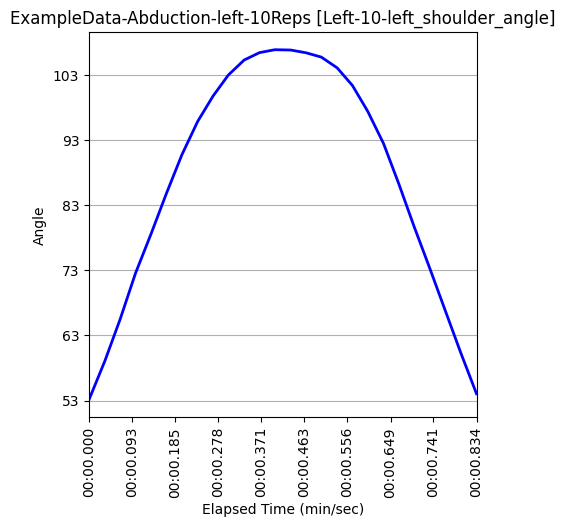

The data file committed next to this chart (first rows):
Unnamed: 0, elapsed_timestamp, elapsed_time, timestamp, right_wrist_angle, right_wrist_x_pos, right_wrist_y_pos, right_wrist_z_pos, right_elbow_angle, right_elbow_x_pos, right_elbow_y_pos, right_elbow_z_pos, right_shoulder_angle, right_shoulder_x_pos, right_shoulder_y_pos, right_shoulder_z_pos, left_wrist_angle, left_wrist_x_pos, left_wrist_y_pos, left_wrist_z_pos, left_elbow_angle, left_elbow_x_pos, left_elbow_y_pos, left_elbow_z_pos
523, 17433, 17.43, 0:17.432, 162.7, 154, 1160, -0.2955, 177.9, 193, 986, -0.1244, 37.88, 236, 771, -0.1619, 150.8, 679, 1108, -0.5011, 173.6, 602, 953, -0.2548
524, 17467, 17.47, 0:17.467, 163.2, 154, 1159, -0.3573, 177.9, 193, 986, -0.1645, 38.01, 236, 772, -0.1892, 158.1, 725, 1092, -0.5524, 172.8, 628, 949, -0.3004
525, 17500, 17.5, 0:17.500, 163.5, 154, 1158, -0.4037, 178, 193, 986, -0.1979, 38.27, 235, 774, -0.2031, 166.5, 751, 1057, -0.5955, 171.4, 636, 925, -0.3084
526, 17533, 17.53, 0:17.533, 163.7, 153, 1157, -0.3748, 178.2, 192, 986, -0.1742, 38.5, 235, 774, -0.195, 172.1, 787, 1035, -0.5683, 170.8, 653, 906, -0.2871
527, 17567, 17.57, 0:17.567, 163.6, 153, 1155, -0.3512, 178.5, 191, 983, -0.1661, 38.77, 234, 774, -0.1913, 175.5, 820, 981, -0.5887, 170.6, 663, 879, -0.2887
528, 17600, 17.6, 0:17.600, 163.2, 153, 1155, -0.2331, 178.7, 191, 983, -0.1003, 38.98, 234, 774, -0.1604, 177.4, 872, 921, -0.5739, 171.4, 679, 853, -0.2612
529, 17633, 17.63, 0:17.632, 162.7, 152, 1155, -0.1225, 178.9, 190, 983, -0.04106, 39.11, 234, 774, -0.1366, 177.3, 890, 885, -0.4328, 171.8, 688, 832, -0.2301
530, 17667, 17.67, 0:17.667, 162.1, 152, 1155, -0.05144, 179, 190, 983, 0.0003409, 39.2, 233, 774, -0.1044, 177.3, 899, 837, -0.4312, 172.1, 699, 800, -0.2323
531, 17700, 17.7, 0:17.699, 161.6, 151, 1155, -0.006648, 179.1, 189, 984, 0.02803, 39.37, 233, 774, -0.08551, 176.8, 934, 788, -0.2526, 172.5, 729, 778, -0.1622
532, 17733, 17.73, 0:17.733, 161, 151, 1156, -0.1709, 179.2, 189, 986, -0.01378, 39.54, 233, 775, -0.1014, 176.8, 940, 737, -0.2506, 172.3, 741, 760, -0.1587
533, 17767, 17.77, 0:17.766, 160.6, 151, 1157, -0.1769, 179.4, 189, 986, -0.03783, 39.73, 233, 776, -0.08428, 176.4, 939, 709, -0.293, 171.7, 737, 750, -0.1733
534, 17800, 17.8, 0:17.800, 160.3, 152, 1158, -0.1356, 179.6, 188, 987, -0.01338, 39.96, 233, 777, -0.04372, 176.2, 942, 685, -0.3079, 170.9, 739, 742, -0.1717
535, 17833, 17.83, 0:17.833, 160.3, 152, 1158, -0.1538, 179.7, 188, 988, -0.0184, 40.18, 233, 777, -0.06848, 176, 943, 678, -0.2673, 170.5, 741, 733, -0.163
536, 17867, 17.87, 0:17.867, 160.5, 152, 1160, -0.1618, 179.7, 188, 989, -0.02796, 40.37, 234, 778, -0.07678, 175.8, 941, 678, -0.2839, 170.4, 738, 733, -0.1724
537, 17900, 17.9, 0:17.900, 160.9, 152, 1160, -0.1661, 179.7, 188, 989, -0.0372, 40.51, 234, 778, -0.06924, 175.9, 937, 685, -0.3046, 170.9, 738, 739, -0.1776
538, 17933, 17.93, 0:17.932, 161.3, 153, 1160, -0.1686, 179.6, 188, 990, -0.04231, 40.52, 234, 778, -0.06555, 175.3, 929, 699, -0.3482, 171.3, 733, 745, -0.1859
539, 17967, 17.97, 0:17.967, 161.8, 153, 1161, -0.1805, 179.5, 188, 990, -0.04882, 40.46, 234, 778, -0.06763, 174.3, 928, 718, -0.2976, 171.8, 732, 749, -0.1792
540, 18000, 18.0, 0:18.000, 162.1, 153, 1162, -0.1135, 179.4, 188, 991, -0.02694, 40.38, 234, 778, -0.07134, 174.6, 924, 733, -0.245, 172.1, 732, 753, -0.1436
541, 18033, 18.03, 0:18.033, 162.3, 153, 1162, -0.01021, 179.2, 188, 991, 0.02224, 40.32, 233, 778, -0.07369, 175, 922, 797, -0.2735, 171.4, 721, 784, -0.1549
542, 18067, 18.07, 0:18.067, 162.5, 153, 1161, 0.002617, 179, 188, 989, 0.02834, 40.29, 233, 777, -0.06946, 175.9, 893, 850, -0.417, 171.2, 690, 808, -0.2048
543, 18100, 18.1, 0:18.100, 162.5, 153, 1160, -0.08521, 178.7, 187, 988, 0.002151, 40.45, 233, 777, -0.07805, 176.3, 878, 896, -0.3785, 171.2, 677, 839, -0.2033
544, 18133, 18.13, 0:18.132, 162.3, 153, 1159, -0.2294, 178.5, 187, 987, -0.03737, 40.65, 233, 777, -0.04249, 175.5, 811, 942, -0.5542, 171.7, 662, 857, -0.2139
545, 18167, 18.17, 0:18.167, 162.2, 153, 1156, -0.3195, 178.4, 188, 984, -0.1264, 40.86, 233, 777, -0.1197, 173.5, 784, 1001, -0.5302, 173.3, 653, 882, -0.2365
546, 18200, 18.2, 0:18.199, 162, 153, 1156, -0.3849, 178.5, 188, 983, -0.1833, 40.97, 234, 776, -0.1763, 165.7, 742, 1037, -0.6406, 175.3, 640, 906, -0.3298
547, 18233, 18.23, 0:18.233, 161.9, 153, 1155, -0.3644, 178.7, 189, 983, -0.1953, 41.02, 235, 776, -0.2031, 157.1, 714, 1084, -0.5565, 175.9, 632, 931, -0.319
548, 18267, 18.27, 0:18.266, 162.1, 153, 1155, -0.2989, 178.8, 189, 983, -0.148, 40.92, 235, 776, -0.1715, 149.5, 672, 1113, -0.4269, 175.3, 609, 941, -0.2833
